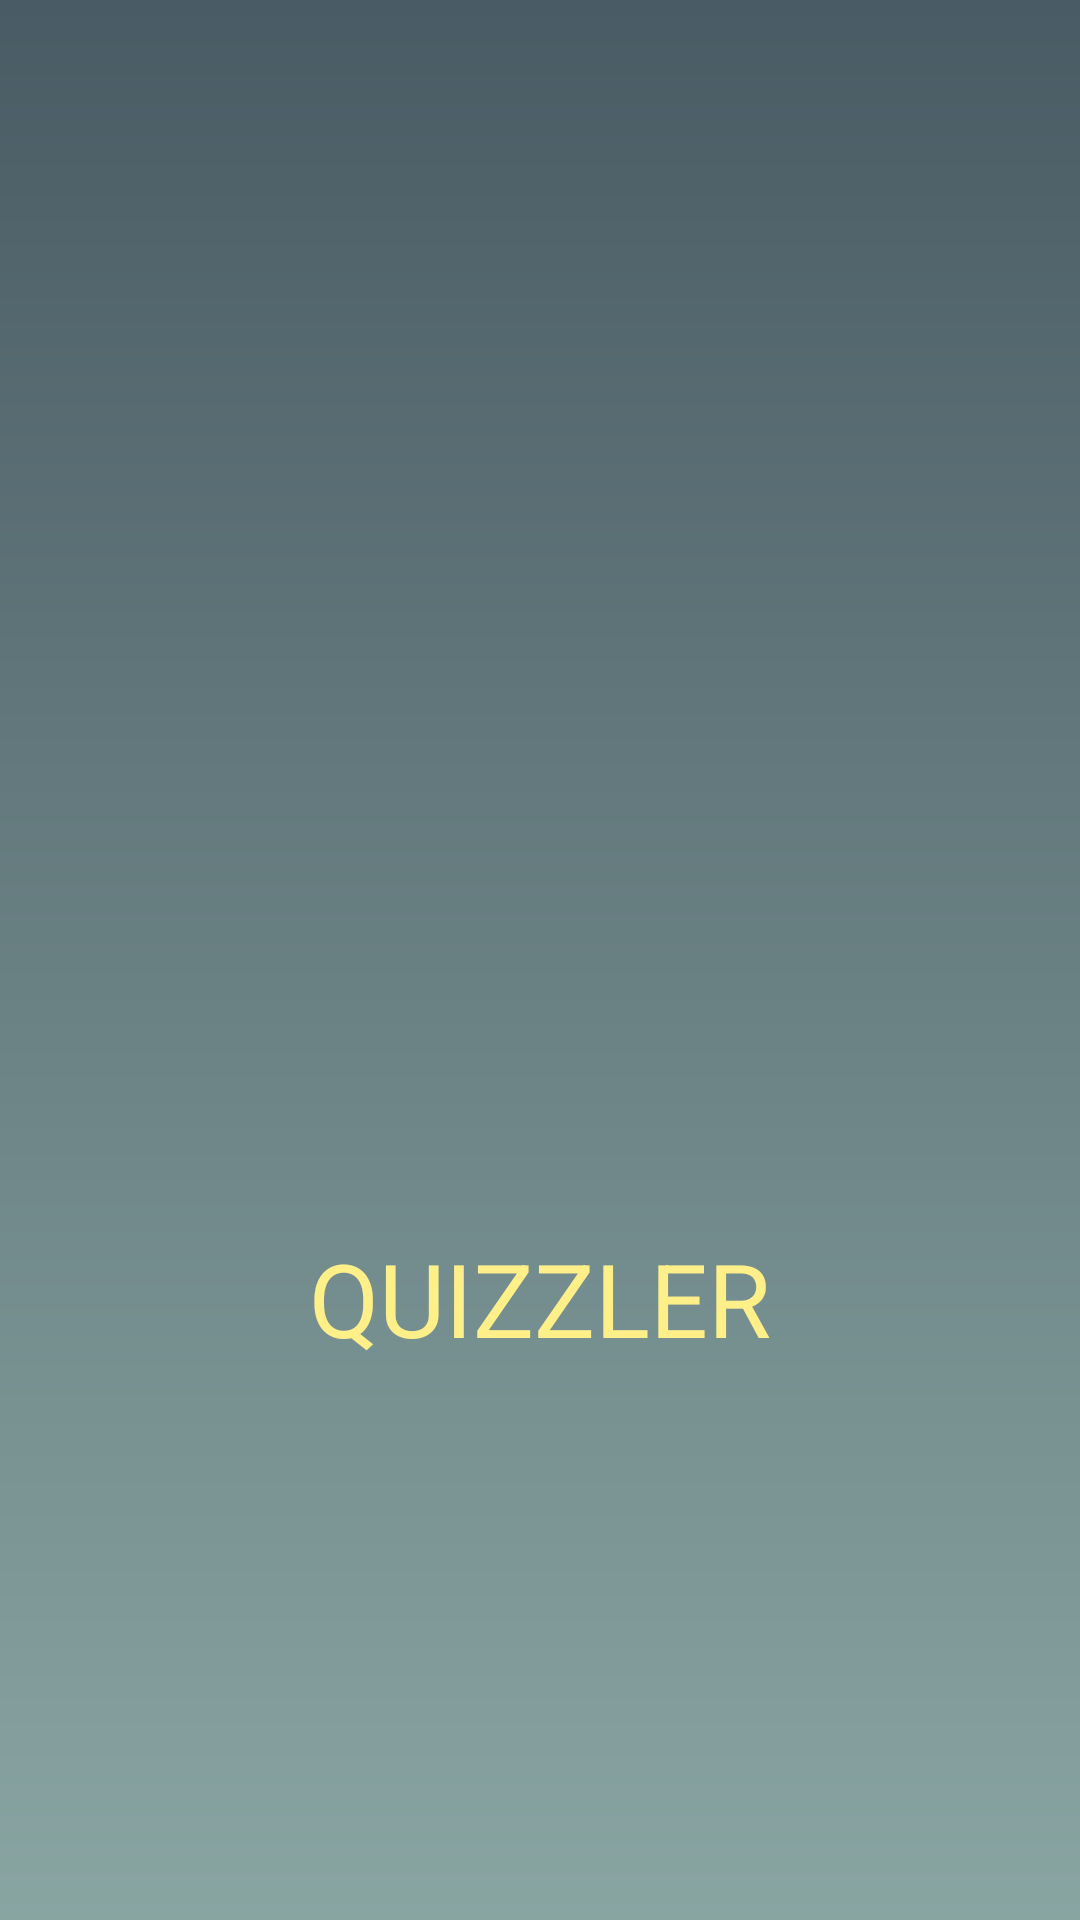

Reconstruct the res/layout file that produces this screen, plus the resources it refers to.
<!-- AndroidManifest.xml: application theme AppTheme -->
<!-- res/layout/activity_splash.xml -->
<?xml version="1.0" encoding="utf-8"?>
<RelativeLayout xmlns:android="http://schemas.android.com/apk/res/android"
    xmlns:app="http://schemas.android.com/apk/res-auto"
    xmlns:tools="http://schemas.android.com/tools"
    android:layout_width="match_parent"
    android:layout_height="match_parent"
    android:background="@drawable/gradient"
    tools:context="com.example.shreyash.quizzler.SplashActivity">

    <ImageView
        android:id="@+id/LogoImage"
        android:layout_width="180dp"
        android:layout_height="180dp"
        android:layout_centerHorizontal="true"
        android:layout_centerVertical="true"
        android:src="@drawable/logo" />

    <TextView
        android:id="@+id/logoTextView"
        android:layout_width="wrap_content"
        android:layout_height="wrap_content"
        android:layout_below="@id/LogoImage"
        android:layout_centerHorizontal="true"
        android:text="QUIZZLER"
        android:textAppearance="@style/TextAppearance.AppCompat.Display1"
        android:textColor="@color/colorAccent"

        />




</RelativeLayout>
<!-- resources referenced by this layout -->
<resources>
  <color name="colorAccent">#ffef89</color>
  <!-- drawable gradient (drawable) -->
  <?xml version="1.0" encoding="utf-8"?>
  <shape android:shape="rectangle"
      xmlns:android="http://schemas.android.com/apk/res/android">
      <gradient
          android:startColor="#89a5a2"
          android:endColor="@color/colorPrimaryDark"
         android:angle="90"
  
  
      />
  
  
  </shape>
  <style name="AppTheme" parent="Theme.AppCompat.Light.NoActionBar">
          
          <item name="colorPrimary">@color/colorPrimary</item>
          <item name="colorPrimaryDark">@color/colorPrimaryDark</item>
          <item name="colorAccent">@color/colorAccent</item>
      </style>
  <color name="colorPrimaryDark">#495B64</color>
  <color name="colorPrimary">#3F51B5</color>
</resources>
